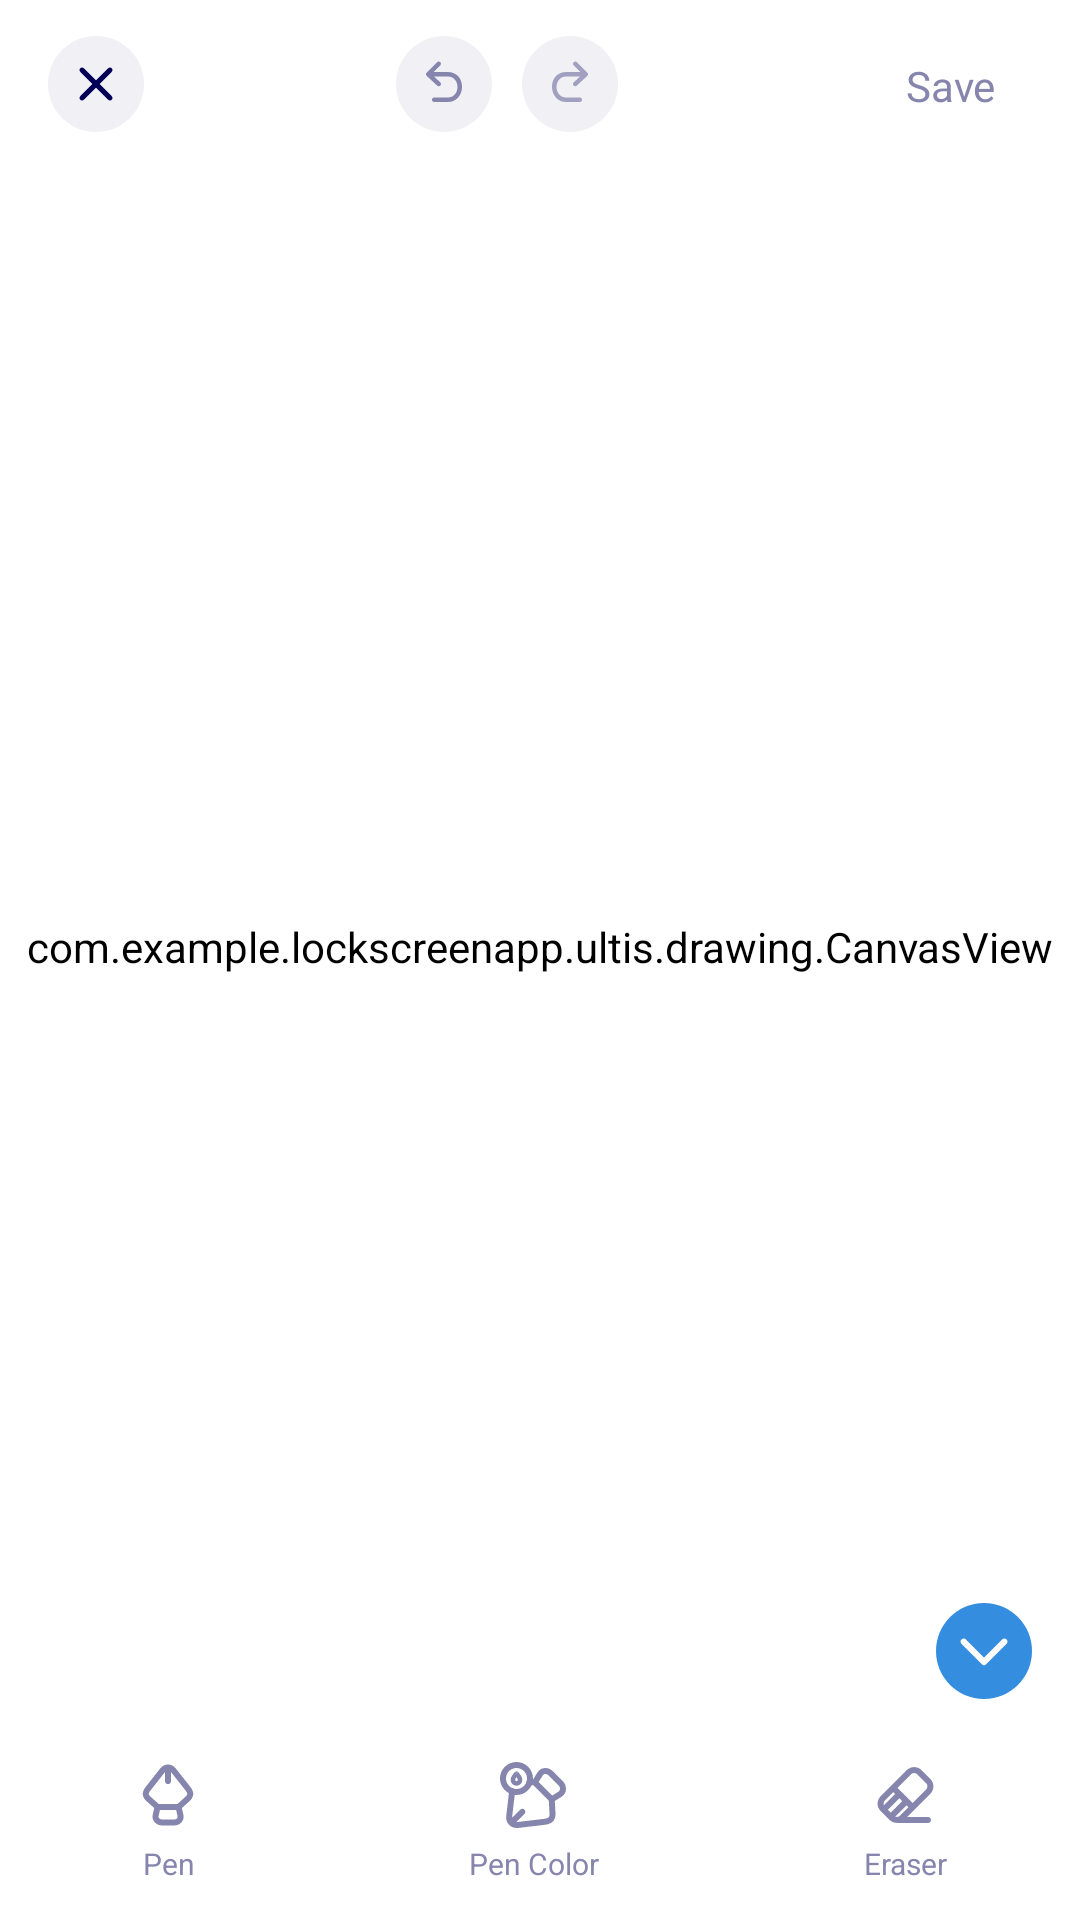

Layout XML and referenced resources for this Android screen:
<!-- AndroidManifest.xml: application theme Theme.LockScreenApp -->
<!-- res/layout/fragment_drawing.xml -->
<?xml version="1.0" encoding="utf-8"?>
<layout xmlns:android="http://schemas.android.com/apk/res/android"
    xmlns:app="http://schemas.android.com/apk/res-auto"
    xmlns:tools="http://schemas.android.com/tools">

    <data>

    </data>

    <androidx.constraintlayout.widget.ConstraintLayout
        android:id="@+id/container"
        android:animateLayoutChanges="true"
        android:layout_width="match_parent"
        android:layout_height="match_parent"
        android:background="@color/white">

        <androidx.constraintlayout.widget.ConstraintLayout
            android:id="@+id/layoutToolBar"
            android:layout_width="match_parent"
            android:layout_height="wrap_content"
            android:paddingHorizontal="16dp"
            android:paddingVertical="12dp"
            app:layout_constraintTop_toTopOf="parent">

            <ImageView
                android:id="@+id/buttonClose"
                android:layout_width="wrap_content"
                android:layout_height="wrap_content"
                android:src="@drawable/img_close_draw"
                app:layout_constraintStart_toStartOf="parent"
                app:layout_constraintTop_toTopOf="parent" />

            <ImageView
                android:id="@+id/buttonUndo"
                android:layout_width="wrap_content"
                android:layout_height="wrap_content"
                android:src="@drawable/img_undo_disable"
                app:layout_constraintEnd_toStartOf="@+id/buttonSave"
                app:layout_constraintHorizontal_bias="0.4"
                app:layout_constraintStart_toEndOf="@+id/buttonClose"
                app:layout_constraintTop_toTopOf="parent" />

            <ImageView
                android:id="@+id/buttonRedo"
                android:layout_width="wrap_content"
                android:layout_height="wrap_content"
                android:src="@drawable/img_redo_disable"
                app:layout_constraintEnd_toStartOf="@+id/buttonSave"
                app:layout_constraintHorizontal_bias="0.6"
                app:layout_constraintStart_toEndOf="@+id/buttonClose"
                app:layout_constraintTop_toTopOf="parent" />

            <TextView
                android:id="@+id/buttonSave"
                android:layout_width="wrap_content"
                android:layout_height="wrap_content"
                android:background="@drawable/bg_radius_100"
                android:backgroundTint="@color/neutral10"
                android:paddingHorizontal="12dp"
                android:paddingVertical="7dp"
                android:text="@string/save"
                android:textColor="@color/bottom_menu_drawing"
                app:layout_constraintEnd_toEndOf="parent"
                app:layout_constraintTop_toTopOf="parent" />

        </androidx.constraintlayout.widget.ConstraintLayout>

        <com.example.lockscreenapp.ultis.drawing.CanvasView
            android:id="@+id/paintView"
            android:layout_width="0dp"
            android:layout_height="0dp"
            android:background="@drawable/bg_radius_8"
            android:backgroundTint="@color/white"
            app:layout_constraintBottom_toTopOf="@id/layoutBottomMenu"
            app:layout_constraintEnd_toEndOf="parent"
            app:layout_constraintStart_toStartOf="parent"
            app:layout_constraintTop_toBottomOf="@id/layoutToolBar"
            app:paintColor="@color/white"
            app:paintStroke="5" />

        <LinearLayout
            android:id="@+id/layoutBottomMenu"
            android:layout_width="match_parent"
            android:layout_height="wrap_content"
            android:gravity="center"
            android:orientation="horizontal"
            android:paddingVertical="8dp"
            app:layout_constraintBottom_toBottomOf="parent">

            <TextView
                android:id="@+id/buttonPen"
                style="@style/TextBottomMenuDrawing"
                android:layout_width="wrap_content"
                android:layout_height="wrap_content"
                android:text="@string/pen"
                android:textColor="@color/bottom_menu_drawing"
                app:drawableTopCompat="@drawable/ic_draw_pen" />

            <TextView
                android:id="@+id/buttonPenColor"
                style="@style/TextBottomMenuDrawing"
                android:layout_width="wrap_content"
                android:layout_height="wrap_content"
                android:text="@string/pen_color"
                android:textColor="@color/bottom_menu_drawing"
                app:drawableTopCompat="@drawable/ic_draw_pen_color" />

            <TextView
                android:id="@+id/buttonErase"
                style="@style/TextBottomMenuDrawing"
                android:layout_width="wrap_content"
                android:layout_height="wrap_content"
                android:text="@string/eraser"
                android:textColor="@color/bottom_menu_drawing"
                app:drawableTopCompat="@drawable/ic_draw_eraser" />

            <TextView
                android:id="@+id/buttonBGColor"
                style="@style/TextBottomMenuDrawing"
                android:layout_width="wrap_content"
                android:layout_height="wrap_content"
                android:text="@string/bg_color"
                android:textColor="@color/bottom_menu_drawing"
                android:visibility="gone"
                app:drawableTopCompat="@drawable/ic_draw_bg_color"
                tools:visibility="visible" />
        </LinearLayout>

        <ImageView
            android:id="@+id/buttonCollapse"
            android:layout_width="wrap_content"
            android:animateLayoutChanges="true"
            android:layout_height="wrap_content"
            android:layout_marginEnd="16dp"
            android:layout_marginBottom="8dp"
            android:src="@drawable/ic_collap_draw"
            app:layout_constraintBottom_toTopOf="@+id/container_toolbox"
            app:layout_constraintEnd_toEndOf="parent" />

        <FrameLayout
            android:id="@+id/container_toolbox"
            android:layout_width="match_parent"
            android:layout_height="wrap_content"
            android:clickable="true"
            android:animateLayoutChanges="true"
            app:layout_constraintBottom_toTopOf="@id/layoutBottomMenu"
            tools:background="@color/neutral40"
            tools:layout_height="200dp" />

    </androidx.constraintlayout.widget.ConstraintLayout>
</layout>
<!-- resources referenced by this layout -->
<resources>
  <color name="neutral10">#F0F0F5</color>
  <color name="neutral40">#A1A0C0</color>
  <color name="white">#FFFFFFFF</color>
  <!-- drawable ic_collap_draw (drawable) -->
  <vector xmlns:android="http://schemas.android.com/apk/res/android"
      android:width="32dp"
      android:height="32dp"
      android:viewportWidth="32"
      android:viewportHeight="32">
      <path
          android:fillColor="#FF358DDF"
          android:pathData="M32 16c0 8.84-7.16 16-16 16h0c-8.84 0-16-7.16-16-16v0c0-8.84 7.16-16 16-16h0c8.84 0 16 7.16 16 16z"/>
      <path
          android:fillColor="#FFFFFFFF"
          android:pathData="M8.5 12.15c-0.42 0.4-0.42 1.07 0 1.48l6.92 6.92c0.32 0.33 0.85 0.33 1.17 0l6.93-6.92c0.4-0.41 0.4-1.07 0-1.48-0.41-0.4-1.07-0.4-1.48 0L16 18.18l-6.04-6.04c-0.4-0.4-1.07-0.4-1.47 0.01Z"/>
  </vector>
  <!-- drawable img_close_draw (drawable) -->
  <vector xmlns:android="http://schemas.android.com/apk/res/android"
      android:width="32dp"
      android:height="32dp"
      android:viewportWidth="32"
      android:viewportHeight="32">
      <path
          android:fillColor="#FFF0F0F5"
          android:pathData="M0 16c0-8.84 7.16-16 16-16h0c8.84 0 16 7.16 16 16v0c0 8.84-7.16 16-16 16h0c-8.84 0-16-7.16-16-16z"/>
      <group>
          <path
              android:fillColor="#FF020056"
              android:pathData="M21.25 10.76c-0.33-0.33-0.85-0.33-1.18 0L16 14.83l-4.08-4.08c-0.32-0.32-0.85-0.32-1.17 0-0.33 0.33-0.33 0.85 0 1.18L14.82 16l-4.07 4.08c-0.33 0.32-0.33 0.85 0 1.17 0.32 0.33 0.85 0.33 1.17 0L16 17.18l4.07 4.07c0.33 0.33 0.85 0.33 1.18 0 0.32-0.32 0.32-0.85 0-1.17L17.17 16l4.08-4.07c0.32-0.32 0.32-0.85 0-1.17Z"/>
      </group>
  </vector>
  <!-- drawable img_undo_disable (drawable) -->
  <vector xmlns:android="http://schemas.android.com/apk/res/android"
      android:width="32dp"
      android:height="32dp"
      android:viewportWidth="32"
      android:viewportHeight="32">
      <path
          android:fillColor="#FFF0F0F5"
          android:pathData="M0 16c0-8.84 7.16-16 16-16h0c8.84 0 16 7.16 16 16v0c0 8.84-7.16 16-16 16h0c-8.84 0-16-7.16-16-16z"/>
      <path
          android:fillColor="@color/neutral50"
          android:pathData="M12 21.25c0 0.41 0.34 0.75 0.75 0.75h4.5c1.59 0 2.7-0.62 3.53-1.59C21.6 19.46 22 18.21 22 17c0-1.22-0.3-2.46-1.12-3.41-0.83-0.97-2.04-1.59-3.63-1.59h-4.69l2.22-2.22c0.13-0.14 0.2-0.33 0.2-0.52 0-0.2-0.08-0.38-0.22-0.52s-0.32-0.22-0.52-0.22c-0.19 0-0.38 0.07-0.52 0.2l-3.5 3.5c-0.07 0.07-0.13 0.16-0.17 0.25-0.03 0.1-0.05 0.2-0.05 0.3 0 0.1 0.02 0.2 0.07 0.29 0.04 0.09 0.1 0.17 0.17 0.24l3.5 3.25c0.15 0.14 0.34 0.2 0.54 0.2s0.38-0.1 0.52-0.24c0.13-0.15 0.2-0.34 0.2-0.54s-0.1-0.38-0.24-0.52l-2.1-1.95h4.59c1.16 0 1.86 0.44 2.4 1.07 0.55 0.64 0.85 1.52 0.85 2.43 0 0.9-0.3 1.79-0.85 2.43-0.54 0.63-1.24 1.07-2.4 1.07h-4.5c-0.2 0-0.39 0.08-0.53 0.22S12 21.05 12 21.25Z"/>
  </vector>
  <string name="bg_color">BG Color</string>
  <string name="eraser">Eraser</string>
  <string name="pen">Pen</string>
  <string name="pen_color">Pen Color</string>
  <string name="save">Save</string>
  <style name="TextBottomMenuDrawing" parent="SubtextCaption2SemiBold">
          <item name="android:lines">1</item>
          <item name="android:gravity">center</item>
          <item name="android:drawablePadding">4dp</item>
          <item name="android:padding">4dp</item>
          <item name="android:layout_weight">1</item>
      </style>
  <style name="Theme.LockScreenApp" parent="Base.Theme.LockScreenApp" />
  <color name="neutral50">#8685AE</color>
  <style name="SubtextCaption2SemiBold" parent="SubtextCaption2Regular">
          <item name="fontFamily">@font/roboto_bold</item>
      </style>
  <style name="Base.Theme.LockScreenApp" parent="Theme.Material3.DayNight.NoActionBar">
          
          
      </style>
  <style name="SubtextCaption2Regular">
          <item name="android:textSize">10sp</item>
          <item name="lineHeight">12sp</item>
          <item name="fontFamily">@font/roboto_regular</item>
          <item name="fontStyle">normal</item>
      </style>
</resources>
